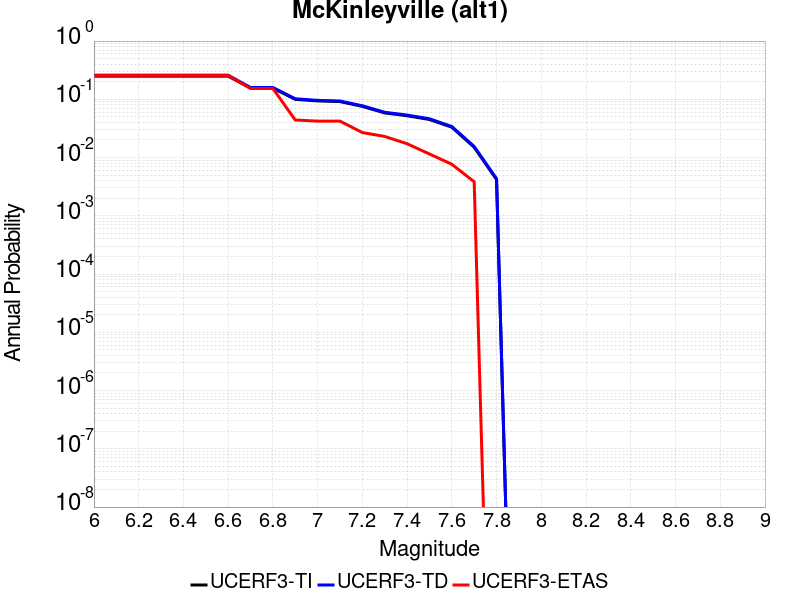

The table this chart was drawn from, first rows:
Magnitude, UCERF3-TI Prob, UCERF3-TD Prob, UCERF3-ETAS Prob
6.0, 0.25, 0.259, 0.2572
6.1, 0.25, 0.259, 0.2572
6.2, 0.25, 0.259, 0.2572
6.3, 0.25, 0.259, 0.2572
6.4, 0.25, 0.259, 0.2572
6.5, 0.25, 0.259, 0.2572
6.6, 0.25, 0.259, 0.2572
6.7, 0.1556, 0.1597, 0.1536
6.8, 0.1556, 0.1597, 0.1536
6.9, 0.1, 0.1022, 0.04415
7.0, 0.09389, 0.09599, 0.04223
7.1, 0.09144, 0.09351, 0.04223
7.2, 0.07568, 0.07749, 0.02687
7.3, 0.05843, 0.05993, 0.02303
7.4, 0.05225, 0.05364, 0.01727
7.5, 0.04507, 0.04631, 0.01152
7.6, 0.03321, 0.03418, 0.007678
7.7, 0.01503, 0.01551, 0.003839
7.8, 0.004197, 0.004347, 0.0
